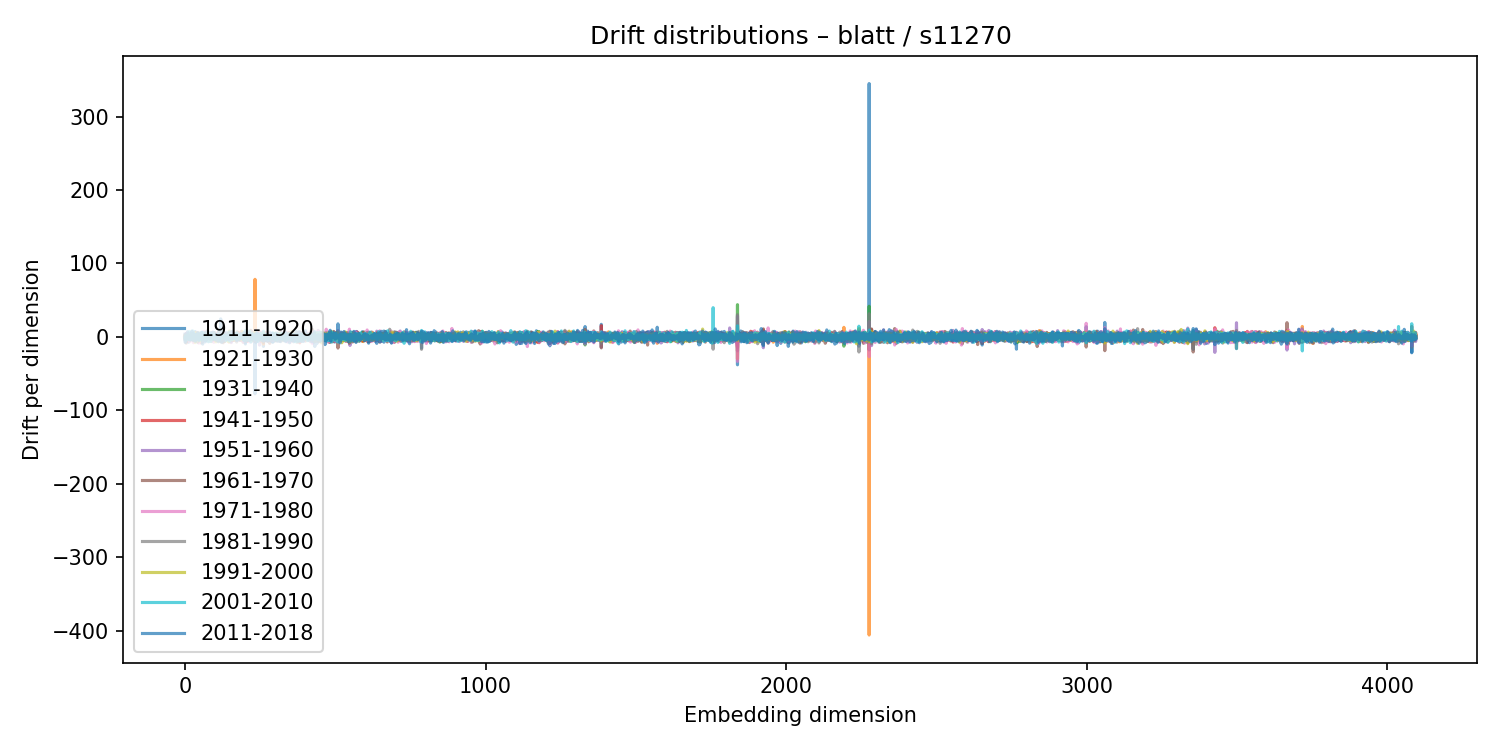

Source data for this figure (header and first rows):
1911-1920, 1921-1930, 1931-1940, 1941-1950, 1951-1960, 1961-1970, 1971-1980, 1981-1990, 1991-2000, 2001-2010, 2011-2018
3.571, 0.2942, -2.877, -0.2209, -2.943, 1.476, 0.7039, 1.301, -0.6973, -0.8511, -0.2881
3.587, -0.2514, 0.5316, -1.994, 1.224, -2.179, 1.771, -1.374, 1.59, 0.7188, -7.654
2.997, -0.6622, -1.407, -0.8889, 0.4017, -0.3413, -0.004796, 3.643, -3.034, -0.6968, 1.123
0.4856, -3.065, 2.545, 0.424, 0.5069, 2.999, -1.938, 2.279, 0.0006713, -5.234, 4.08
0.1349, 1.957, -1.296, -0.3376, 4.89, -8.491, 4.445, 1, -2.007, -0.9238, -0.8192
-0.4925, 3.008, -3.572, 0.04029, -2.603, 4.549, 0.1035, -2.759, -2.458, 1.59, 1.01
3.599, 1.267, -0.8212, 2.763, -5.96, 1.635, 2.262, -1.844, -0.03795, 0.9434, 1.151
1.473, 1.279, -0.5576, -1.322, 1.559, -2.646, 3.832, -2.392, 2.655, -3.636, 1.7
5.001, -2.887, 2.248, 1.091, -0.8983, -2.577, 0.05949, 1.277, 0.609, -0.1655, 0.6824
1.988, -0.1604, 0.5427, 0.4704, -3.238, 2.532, -1.393, 2.762, -2.959, -2.133, 7.158
2.621, 2.604, -1.668, -3.407, 1.364, 2.787, -2.292, 2.076, 0.8776, -2.322, 2.109
0.6649, 0.8724, -1.562, 1.278, -3.256, -0.3601, -0.3641, -0.9452, -2.95, 5.179, 0.1778
-7.338, 4.486, 1.337, -2.654, 0.5065, 1.589, -2.249, -0.7517, -0.5641, 1.972, -4
1.856, -1.32, -0.2346, -2.191, 2.247, -1.328, 5.03, -1.981, 0.5834, -2.628, 2.308
-0.139, 1.953, -1.105, -0.02919, 2.121, -0.2649, -4.886, 3.185, -0.06238, 1.26, 0.5158
-3.646, -0.1925, -1.121, 0.3005, -1.248, 3.486, 0.7369, -3.772, -0.8426, 7.247, -2.595
-2.948, 3.948, -2.659, 2.282, -3.059, 1.835, -6.605, 4.929, 1.812, -1.367, -0.9305
1.816, -2.442, 2.605, -0.6899, -2.327, -4.548, 4.401, -0.2977, 3.425, -4.362, -0.4815
-2.645, -0.9066, -0.8598, 2.757, -0.3899, 0.9627, 0.8833, -4.784, 1.887, 1.416, -1.389
1.575, -1.463, -0.4097, -1.259, -0.8036, -1.045, 2.171, -0.09045, -0.1583, 0.798, -3.34
1.096, 2.531, -1.743, 0.1416, -2.337, 0.8281, 0.3755, -1.494, 1.922, 1.834, -0.3589
-0.4284, 1.21, 0.8092, 0.5116, -3.334, 3.118, -0.9878, 0.1977, -0.2775, 2.143, -3.166
-2.188, 1.493, 2.09, -1.123, -1.6, -0.487, 1.885, 0.4055, -2.968, 3.813, -1.647
-1.754, 4.72, -2.542, -0.8112, 0.7879, 3.176, -5.013, 0.2355, 3.564, -3.337, 7.917
0.7099, -0.3854, -1.602, 1.801, -2.712, 0.06521, -2.804, 2.603, 0.5618, 0.3781, 3.444
2.392, -3.699, 0.704, 0.3642, 0.4058, 2.002, -3.54, 4.558, 0.2007, -0.9146, -0.4755
-0.3019, 1.32, 3.468, -1.636, 0.3559, -0.3629, -2.662, -1.379, -2.868, 8.111, -0.157
-2.073, 0.7438, -3.5, 1.109, 0.858, 1.619, 2.91, -4.028, 3.283, -0.7262, -4.434
-2.492, 1.965, -2.005, 3.337, -1.276, 1.346, -7.928, 2.664, 2.584, 4.261, -5.221
1.963, 0.03271, -0.8398, 1.552, -0.09885, -4.087, 5.624, -1.995, -0.5566, 0.2615, -1.933
1.742, 1.379, -4.592, 0.001442, 1.36, 2.782, -0.3084, -1.77, -0.1034, -0.3768, 2.908
-4.105, 1.618, -2.138, 2.01, 0.8584, 2.202, -0.9171, -2.517, 0.8179, 4.11, -4.946
-0.9996, 1.692, -1.266, -0.5688, 2.616, -0.9383, 1.102, -0.5137, -1.439, 1.917, 3.452
-0.1491, -3.976, 1.673, 3.675, -5.506, 6.075, -0.2195, -0.3964, 0.7014, -4.161, 2.969
7.232, -2.863, -0.5112, 0.9096, 3.852, -4.679, 0.09472, 5.781, -7.601, 2.3, 2.808
1.204, -1.26, 1.072, -2.3, -1.781, -1.249, 2.636, 3.536, -2.289, 0.337, -6.226
-3.744, 2.793, -1.192, -1.03, 3.157, -3.064, -0.7677, 3.404, -2.196, -0.6696, 3.315
3.325, -0.07816, -0.4538, -1.81, 6.214, -5.694, 5.067, -1.853, -0.07522, -3.534, 1.215
2.292, -0.3156, -2.085, 1.524, -0.05538, -1.803, 1.849, -2.823, 5.848, -3.281, -1.701
-2.507, 1.504, -1.539, 4.11, -3.266, 0.2405, 0.002856, -1.165, 0.7831, 0.7295, -0.629
2.66, -3.587, 3.001, 0.101, -0.06818, -1.392, 3.85, 0.7617, -0.2713, -4.248, 3.17
4.248, 0.2941, 0.821, -1.595, 1.134, -3.25, 4.835, -4.089, -2.35, 2.54, 3.066
5.258, -0.006046, -2.545, 2.599, -2.495, 0.5664, 6.163, -7.533, 0.7629, -2.293, 5.878
-0.164, 1.215, -2.57, 0.173, 3.176, -6.359, 4.829, -1.667, -5.188, 3.713, 4.26
0.2597, 2.719, -4.674, 2.989, -2.931, 1.227, 4.118, -4.215, 0.1822, 4.199, -3.784
-2.902, 1.458, 1.39, -0.9018, -2.75, 0.479, -3.437, 4.508, -2.442, 1.764, 1.489
0.8275, -6.329, 5.548, -2.169, 0.8877, 4.484, -8.579, 2.851, 2.125, -1.16, -4.505
3.207, -0.6757, 0.3309, 3.967, -2.709, -0.4971, -0.454, 0.2512, 3.016, -4.648, -4.45
1.1, 0.4666, -0.5792, -0.3121, 2.534, 0.566, 2.317, -4.072, -0.9736, -0.3, 2.659
-3.414, 4.055, -4.203, -0.2929, -2.32, 2.218, 3.275, -1.228, -0.5402, 0.1103, -2.354
-3.5, 3.101, 0.09919, -2.94, 3.294, -0.2642, -1.327, 2.206, -3.825, -1.337, -0.4204
3.358, -2.125, 2.326, -1.523, 0.00361, 3.294, -2.33, -4.158, 2.62, -0.6392, 2.575
4.568, -0.4679, 3.34, 0.2301, -1.373, -6.177, 1.484, 3.792, 0.9618, -1.843, 1.46
-1.952, 2.785, -4.514, -2.29, 3.113, 3.8, -3.606, 1.892, -5.373, 5.427, -0.267
-1.81, -2.754, 1.844, -0.3431, 3.082, -8.414, 4.922, 1.608, -5.258, 0.84, -1.004
-2.886, 3.53, -2.488, -0.7881, 4.809, -1.896, -1.892, 2.586, 0.2914, -4.343, 6.449
2.99, -1.047, 1.27, -1.666, -2.165, 2.476, -0.0237, 2.829, -0.3318, -1.705, -0.9541
3.273, -0.3215, -0.2111, -1.096, -2.339, 2.429, -4.284, 3.87, -3.371, 3.325, 3.029
1.306, 1.489, -1.476, -1.278, 6.226, -7.442, 4.302, -0.868, -0.9024, 0.05532, 3.834
-0.6747, 1.735, 0.1275, 3.327, -1.512, -0.2403, 2.185, -2.378, -2.367, 6.352, -9.854
... 4,036 more rows
